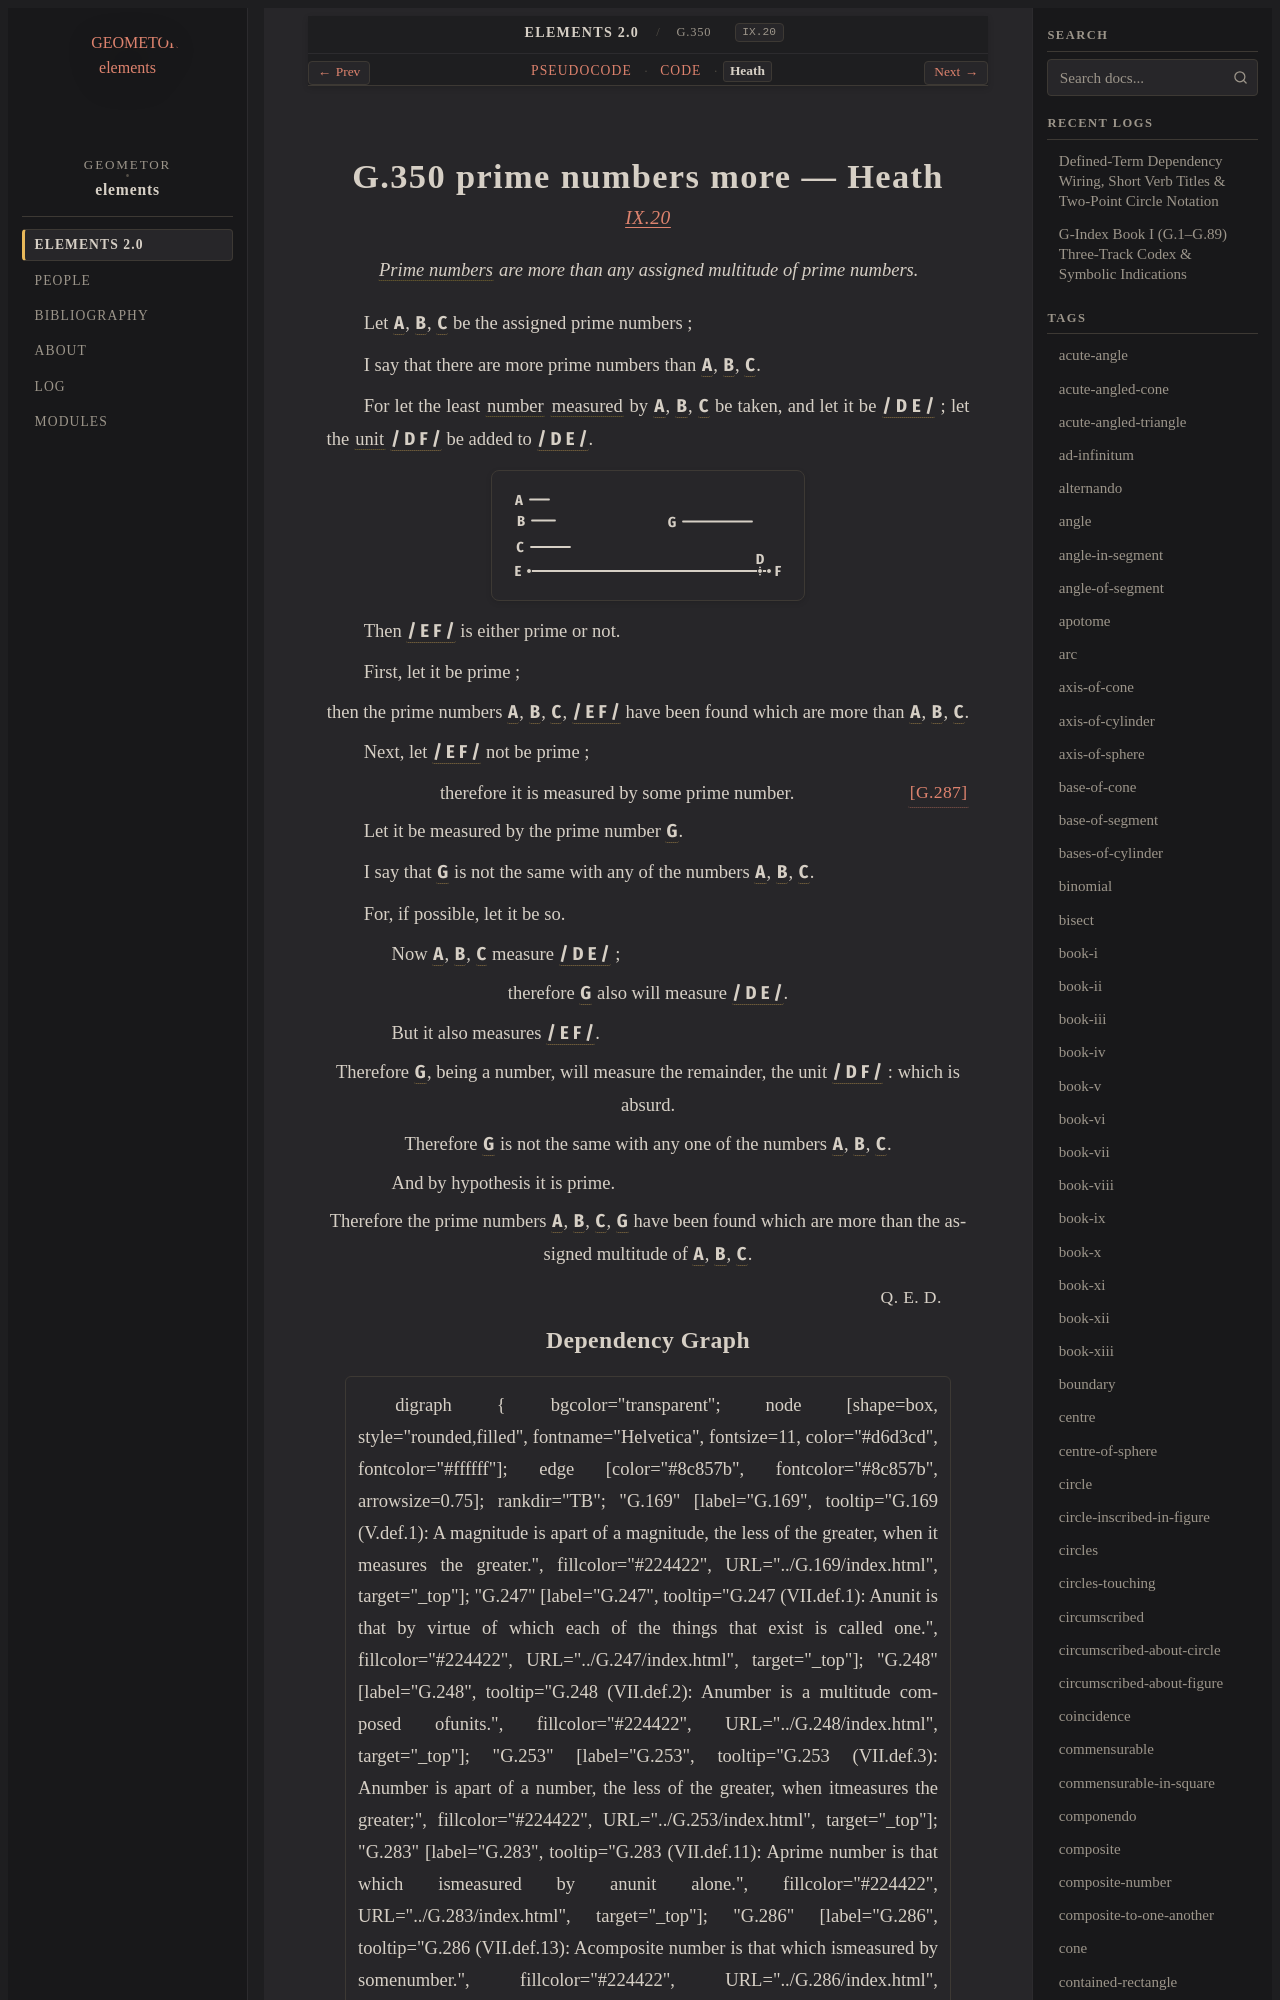

repository: geometor/elements · page: elements2/G.350/heath.html · generator: sphinx

:canonical_id: G.350
:original_id: IX.20
:title: G.350 prime numbers more
:volume: II
:book: IX
:type: prop

G.350 prime numbers more — Heath
================================

.. rubric:: `IX.20 <https://geometor.github.io/euclid/heath/volume_II/book_ix/propositions/20/>`_

.. enunciation::

   :term:`Prime numbers <G.283>` are more than any assigned multitude of prime numbers.

Let :g:`A <g1:A>`, :g:`B <g1:B>`, :g:`C <g1:C>` be the assigned prime numbers ;

I say that there are more prime numbers than :g:`A <g1:A>`, :g:`B <g1:B>`, :g:`C <g1:C>`.

For let the least :term:`number <G.248>` :term:`measured <G.253>` by :g:`A <g1:A>`, :g:`B <g1:B>`, :g:`C <g1:C>` be taken, and let it be :g:`/ D E / <g1:/ D E />` ; let the :term:`unit <G.247>` :g:`/ D F / <g1:/ D F />` be added to :g:`/ D E / <g1:/ D E />`.

.. picture:: g1.svg
   :alt: Book IX, Proposition 20

Then :g:`/ E F / <g1:/ E F />` is either prime or not.

First, let it be prime ;

.. assertion::
